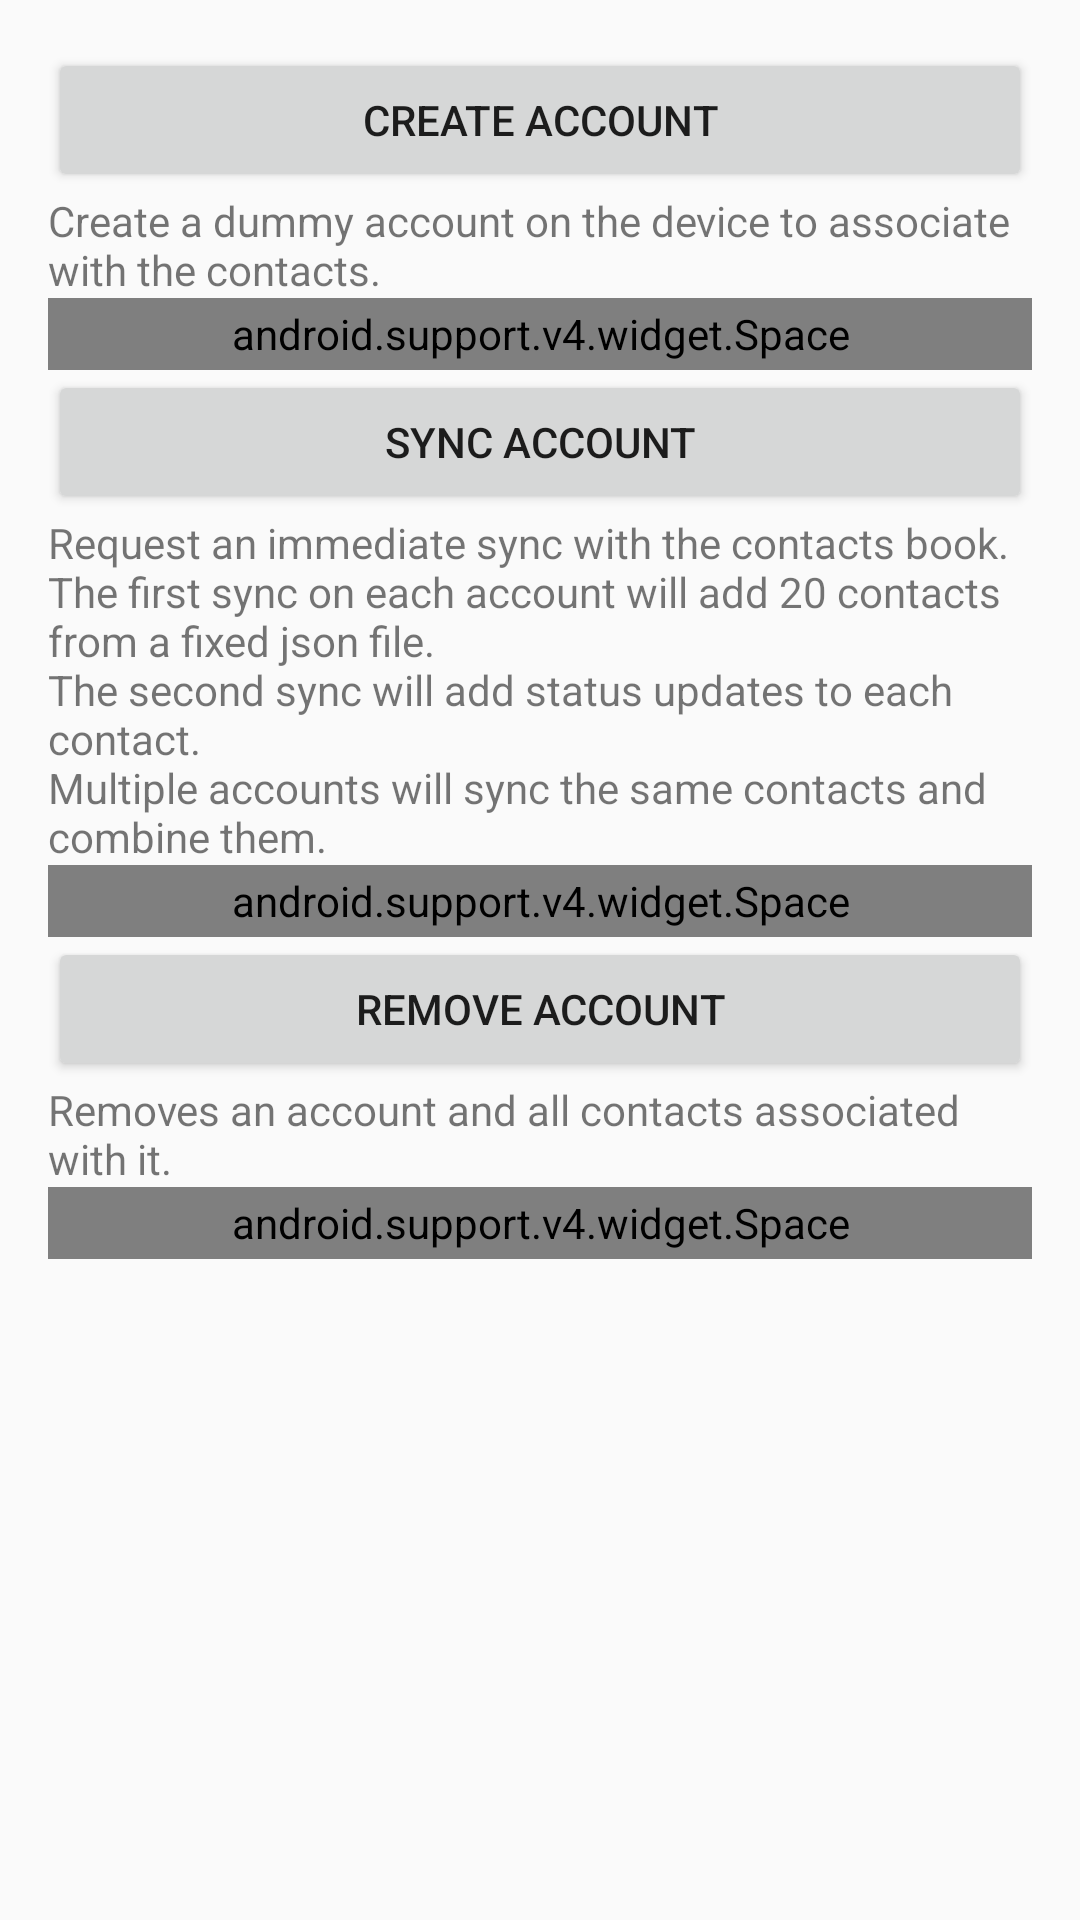

The Android layout XML behind this screen, and the referenced resources:
<!-- AndroidManifest.xml: application theme AppTheme -->
<!-- res/layout/activity_main.xml -->
<?xml version="1.0" encoding="utf-8"?>
<ScrollView xmlns:android="http://schemas.android.com/apk/res/android"
    android:layout_width="match_parent"
    android:layout_height="match_parent"
    android:clipToPadding="false"
    android:paddingBottom="@dimen/activity_vertical_margin"
    android:paddingLeft="@dimen/activity_horizontal_margin"
    android:paddingRight="@dimen/activity_horizontal_margin"
    android:paddingTop="@dimen/activity_vertical_margin">

    <LinearLayout
        android:layout_width="match_parent"
        android:layout_height="wrap_content"
        android:orientation="vertical">

        <Button
            android:id="@+id/btnAddAccount"
            android:layout_width="match_parent"
            android:layout_height="wrap_content"
            android:text="@string/create_account" />

        <TextView
            android:layout_width="match_parent"
            android:layout_height="wrap_content"
            android:text="@string/create_account_help" />

        <android.support.v4.widget.Space
            android:layout_width="match_parent"
            android:layout_height="24dp" />

        <Button
            android:id="@+id/btnGetAuthToken"
            android:layout_width="match_parent"
            android:layout_height="wrap_content"
            android:text="@string/sync_account" />

        <TextView
            android:layout_width="match_parent"
            android:layout_height="wrap_content"
            android:text="@string/sync_account_help" />

        <android.support.v4.widget.Space
            android:layout_width="match_parent"
            android:layout_height="24dp" />

        <Button
            android:id="@+id/btnInvalidateAuthToken"
            android:layout_width="match_parent"
            android:layout_height="wrap_content"
            android:text="@string/remove_account" />

        <TextView
            android:layout_width="match_parent"
            android:layout_height="wrap_content"
            android:text="@string/remove_account_help" />

        <android.support.v4.widget.Space
            android:layout_width="match_parent"
            android:layout_height="24dp" />

    </LinearLayout>
</ScrollView>
<!-- resources referenced by this layout -->
<resources>
  <dimen name="activity_horizontal_margin">16dp</dimen>
  <dimen name="activity_vertical_margin">16dp</dimen>
  <string name="create_account">Create Account</string>
  <string name="create_account_help">Create a dummy account on the device to associate with the contacts.</string>
  <string name="remove_account">Remove Account</string>
  <string name="remove_account_help">Removes an account and all contacts associated with it.</string>
  <string name="sync_account">Sync Account</string>
  <string name="sync_account_help">Request an immediate sync with the contacts book. \nThe first sync on each account will add 20 contacts from a fixed json file. \nThe second sync will add status updates to each contact. \nMultiple accounts will sync the same contacts and combine them.</string>
  <style name="AppTheme" parent="Theme.AppCompat.Light.DarkActionBar">
          
          <item name="colorPrimary">@color/colorPrimary</item>
          <item name="colorPrimaryDark">@color/colorPrimaryDark</item>
          <item name="colorAccent">@color/colorAccent</item>
      </style>
  <color name="colorPrimary">#3F51B5</color>
  <color name="colorPrimaryDark">#303F9F</color>
  <color name="colorAccent">#FF4081</color>
</resources>
